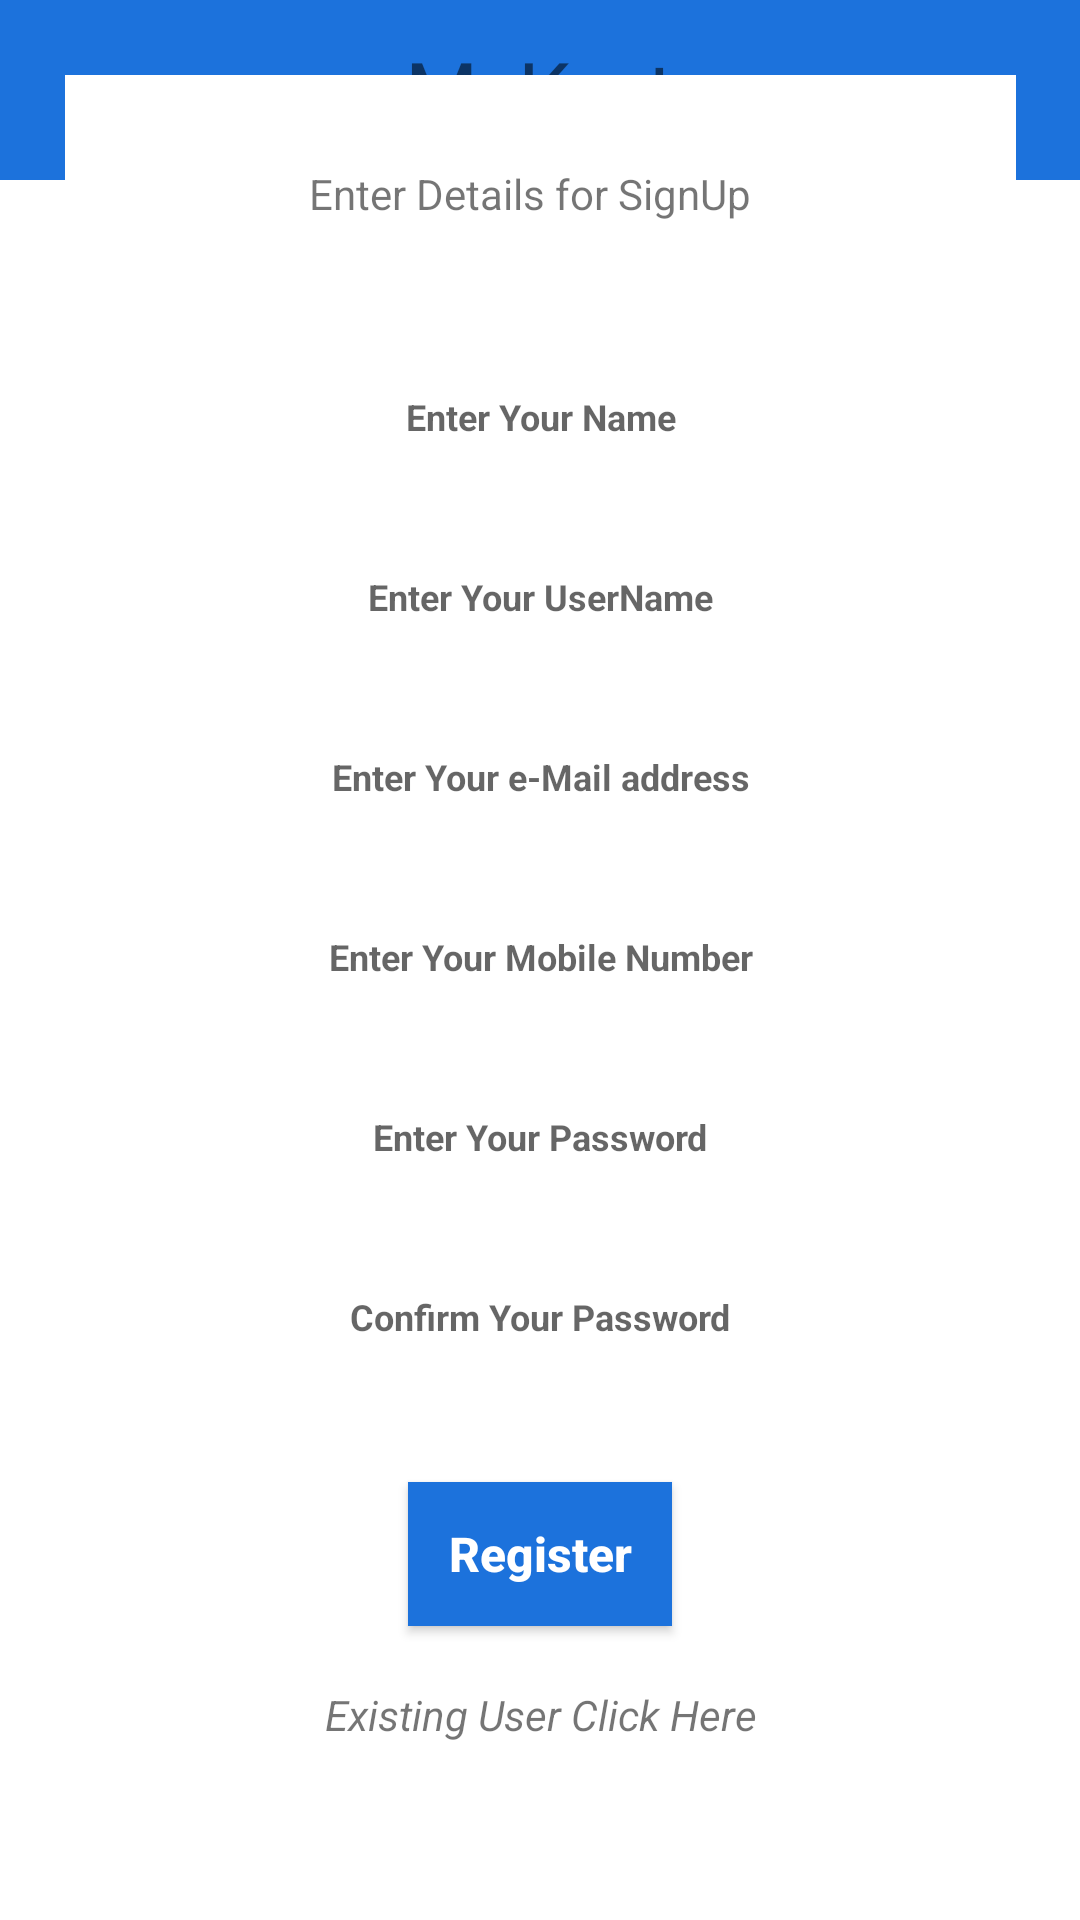

Layout XML and referenced resources for this Android screen:
<!-- AndroidManifest.xml: application theme Theme.MyKart -->
<!-- res/layout/activity_register.xml -->
<?xml version="1.0" encoding="utf-8"?>
<androidx.constraintlayout.widget.ConstraintLayout xmlns:android="http://schemas.android.com/apk/res/android"
    xmlns:app="http://schemas.android.com/apk/res-auto"
    xmlns:tools="http://schemas.android.com/tools"
    android:layout_width="match_parent"
    android:layout_height="match_parent"
    tools:context=".Register">

    <View
        android:id="@+id/view"
        android:layout_width="match_parent"
        android:layout_height="60dp"
        android:background="#1C72DC"
        tools:ignore="MissingConstraints" />

    <TextView
        android:layout_width="wrap_content"
        android:layout_height="wrap_content"
        android:layout_margin="30dp"
        android:layout_marginTop="16dp"
        android:fontFamily="@font/akaya_telivigala"
        android:text="MyKart"
        android:textSize="28sp"
        app:layout_constraintBottom_toBottomOf="@+id/view"
        app:layout_constraintEnd_toEndOf="parent"
        app:layout_constraintStart_toStartOf="parent"
        app:layout_constraintTop_toTopOf="parent" />

    <LinearLayout
            android:layout_width="317dp"
            android:layout_height="590dp"
            android:orientation="vertical"
            app:layout_constraintTop_toTopOf="parent"
            app:layout_constraintBottom_toBottomOf="parent"
            app:layout_constraintStart_toStartOf="parent"
            app:layout_constraintEnd_toEndOf="parent"
            android:background="@color/white"
            tools:layout_editor_absoluteX="47dp"
            tools:layout_editor_absoluteY="175dp"
            tools:ignore="MissingConstraints">
            <TextView
                android:id="@+id/textView"
                android:layout_width="250dp"
                android:text="Enter Details for SignUp"
                android:textAlignment="center"
                android:layout_height="wrap_content"
                android:layout_margin="30dp"
                />

            <EditText
                android:id="@+id/signupName"
                android:layout_width="250dp"
                android:layout_height="30dp"
                android:layout_marginTop="20dp"
                android:background="@drawable/linear_bg"
                android:ems="10"
                android:textAlignment="center"
                android:layout_gravity="center"
                android:hint="Enter Your Name"
                android:textSize="12sp"
                android:textStyle="bold"
                android:inputType="text"
                android:maxLines="1" />

            <EditText
                android:id="@+id/userName"
                android:layout_width="250dp"
                android:layout_height="30dp"
                android:layout_gravity="center"
                android:textAlignment="center"
                android:textSize="12sp"
                android:textStyle="bold"
                android:hint="Enter Your UserName"
                android:background="@drawable/linear_bg"
                android:layout_marginTop="30dp"
                android:ems="10"
                android:inputType="text"
                android:maxLines="1"/>
            <EditText
                android:id="@+id/mailId"
                android:layout_width="250dp"
                android:layout_gravity="center"
                android:layout_height="30dp"
                android:textSize="12sp"
                android:textStyle="bold"
                android:hint="Enter Your e-Mail address"
                android:textAlignment="center"
                android:background="@drawable/linear_bg"
                android:layout_marginTop="30dp"
                android:ems="10"
                android:inputType="textEmailAddress"
                android:maxLines="1"/>
            <EditText
                android:id="@+id/mobile"
                android:layout_width="250dp"
                android:layout_gravity="center"
                android:layout_height="30dp"
                android:textSize="12sp"
                android:textStyle="bold"
                android:hint="Enter Your Mobile Number"
                android:textAlignment="center"
                android:background="@drawable/linear_bg"
                android:layout_marginTop="30dp"
                android:ems="10"
                android:inputType="number"
                android:maxLength="10"/>
            <EditText
                android:id="@+id/signupPassword"
                android:layout_width="250dp"
                android:layout_gravity="center"
                android:layout_height="30dp"
                android:textSize="12sp"
                android:textStyle="bold"
                android:background="@drawable/linear_bg"
                android:hint="Enter Your Password"
                android:layout_marginTop="30dp"
                android:textAlignment="center"
                android:ems="10"
                android:inputType="textPassword"
                android:maxLength="12"/>
            <EditText
                android:id="@+id/confirmPassword"
                android:layout_width="250dp"
                android:layout_gravity="center"
                android:layout_height="30dp"
                android:textSize="12sp"
                android:textStyle="bold"
                android:background="@drawable/linear_bg"
                android:hint="Confirm Your Password"
                android:layout_marginTop="30dp"
                android:textAlignment="center"
                android:ems="10"
                android:inputType="textPassword"
                android:maxLength="12"/>

            <android.widget.Button
                android:id="@+id/registerButton"
                android:layout_gravity="center"
                android:layout_width="wrap_content"
                android:layout_height="wrap_content"
                android:layout_marginTop="40dp"
                android:textAlignment="center"
                android:background="#1C72DC"
                android:textSize="16sp"
                android:textStyle="bold"
                android:textColor="@color/white"
                android:text="Register"
                android:inputType="number" />
            <TextView
                android:id="@+id/linkForSignIn"
                android:layout_width="match_parent"
                android:textStyle="italic"
                android:textSize="14sp"
                android:textAlignment="center"
                android:layout_gravity="center"
                android:text="Existing User Click Here"
                android:layout_height="30dp"
                android:layout_margin="20dp"/>


        </LinearLayout>



</androidx.constraintlayout.widget.ConstraintLayout>
<!-- resources referenced by this layout -->
<resources>
  <color name="white">#FFFFFFFF</color>
  <style name="Theme.MyKart" parent="Theme.MaterialComponents.Light.NoActionBar">
          
          <item name="colorPrimary">@color/purple_500</item>
          <item name="colorPrimaryVariant">@color/purple_700</item>
          <item name="colorOnPrimary">@color/white</item>
          
          <item name="colorSecondary">@color/teal_200</item>
          <item name="colorSecondaryVariant">@color/teal_700</item>
          <item name="colorOnSecondary">@color/black</item>
          
          <item name="android:statusBarColor">?attr/colorPrimaryVariant</item>
          
      </style>
  <color name="purple_500">#FF6200EE</color>
  <color name="purple_700">#FF3700B3</color>
  <color name="teal_200">#FF03DAC5</color>
  <color name="teal_700">#FF018786</color>
  <color name="black">#FF000000</color>
</resources>
